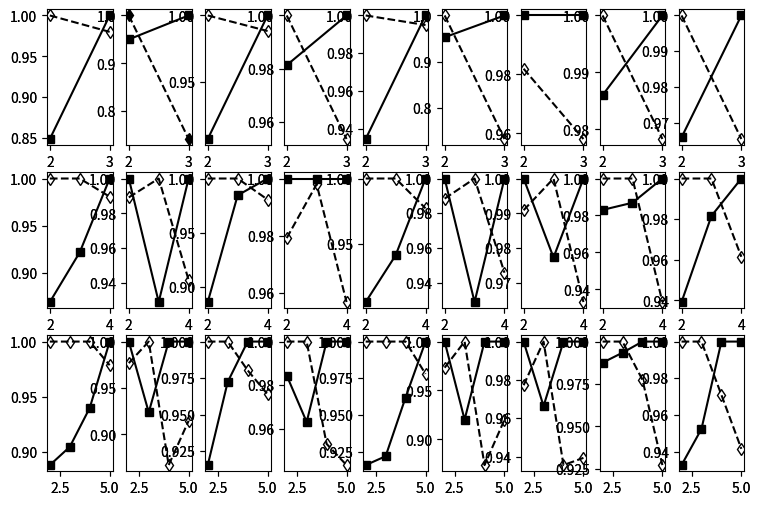

This figure's Python source: (Note: this script raises an exception after producing the figure.)
import numpy as np
import matplotlib.pyplot as plt
import matplotlib.colors as co

#data
x2= [2,3]
x3= [2,3,4]
x4= [2,3,4,5]

out1 = [0.848812116,1]
out1_ = [1,0.979904816]
out2 = [0.868905758,0.921701283,1]	
out2_ =[1,1,0.980740836]
out3 = [0.888397783,0.904887422,0.940031412,1]
out3_ =[1,1,1,0.978665755]
out4= [0.950018511,1]
out4_ = [1,0.742006773]
out5= [1,0.928961056,1]	
out5_=[0.989130423,1,0.941583712]	
out6=[1,0.923638349,1,1]
out6_=[0.976771196,1,0.866773994,0.91455794]
out7=[0.907180396,1]
out7_=[1,0.98830046]
out8=[0.885615213,0.984477643,1]	
out8_ =[1,1,0.980486652	]
out9= [0.915467678,0.972369213,1,1]
out9_=[1,1,0.980326266,0.96393517]
out10=[0.981283478,1]
out10_=[1,0.95348833]
out11=[1,1,1]
out11_=[0.979166687,0.997996023,0.956754734]	
out12=[0.984455974,0.963178304,1,1]
out12_=[1,1,0.953142875,0.943431803]
out13=[0.934566164,1]
out13_=[1,0.994925827]
out14=[0.905292486,0.941090354,1]	
out14_=[1,1,0.977157112]
out15=[0.915730338,0.921779654,0.961844063,1]
out15_=[1,1,1,0.977915519]
out16=[0.952680266,1]
out16_=[1,0.732184584]
out17=[1,0.928922228,1]
out17_=[0.988439306,1,0.945788009]	
out18=[1,0.92014643,1,1]
out18_=[0.973286928,1,0.873632132,0.920081402]
out19=[1,1]
out19_=[0.981941326,0.95813949]
out20=[1,0.977346254,1]
out20_=[0.9909091,1,0.964568529]	
out21=[1,0.966324567,1,1]
out21_=[0.977220978,1,0.935532132,0.93930603]
out22=[0.986003145,1]
out22_=[1,0.978307961]
out23=[0.982998449,0.986882378,1]	
out23_=[1,1,0.933109387]
out24=[0.987558332,0.99343832,1,1]
out24_=[1,1,0.977493439,0.927179285]
out25=[0.96590907,1]
out25_=[1,0.965475511]
out26=[0.9392265,0.981602383,1]	
out26_=[1,1,0.961500095]
out27=[0.932584331,0.952325576,1,1]
out27_=[1,1,0.97087975,0.941454628]

##out2 = [1236,1673,2203,2803,3288,3610,3675,4132]
##out3 = [492,626,731,850,865,817,659,550]
##out4 = [68,205,325,421,611,883,1343,1646]
##out5 = [1612,2274,2894,3643,4206,4287,4934,5475]
##out6 = [1346,1833,2383,3576,2919,3306,3517,3364]
##out7 = [1252,1634,2149,2761,3071,3205,3088,3278]
##out8 = [13595,18271,23755,29429,33968,36602,36706,39761]
##out9 = [6341,9619,17873,15622,23714,18384,20295,21127]
##out10 = [84,112.6,248.3936402,420.9011487,632,825,971.27,1343.7]
##out11 = [374,535.1847201,821.9746154,1147.672,1526.072807,1857.583225,2165.713401,2712.648204]
##I_out1 = [1305,1991.881,2671.393,3394.5,4093.24719,4706.72,5243.552,6016.643]
##gas1 = [4186,7473,10356,11242,11475,12149,12149,12149]
##gas2 = [0,0,0,7,62,601,342,396,]
##gas3 = [3,7,7.8,13,16,19,20,23]
##flux1 = [0,0,0,1.5001,10.35221696,12.4,25.934,33.727]
##flux2 = [6,13.69,22.358,31.7604005,42.0262,47.8298,56.31445151,72.54693]
##flux3 = [17,20.048,27.779,31.7394,31.211,29.0254371,23.9779,29.64697]
##flux4 = [98,75,91,18,64,88,33,48]

###function to normalize data(right y axis)
##def norm(y):
##    normf = co.normalize()
##    normr = normf(y)
##    return normr
##

#define figure and figure size figsize=(width, height)
fig = plt.figure(figsize=(9, 6))

#define subplots 3x6
# 1        2    3 
# 4        5    6
# 7        8    9
# 10    11    12
# 13    14    15
# 16    17    18


ax1 = fig.add_subplot(3,9,1) #gas1
ax1n = fig.add_subplot(3,9,1, sharex=ax1, sharey=ax1, frameon=False) #gas1 nomeeritud


ax2 = fig.add_subplot(3,9,10) #out9
ax2n = fig.add_subplot(3,9,10, sharex=ax2,sharey=ax2, frameon=False) #out9


ax3 = fig.add_subplot(3,9,19) #out8
ax3n = fig.add_subplot(3,9,19, sharex=ax3, sharey=ax3, frameon=False) #out8


ax4 = fig.add_subplot(3,9,2) #out2
ax4n = fig.add_subplot(3,9,2, sharex=ax4, sharey=ax4, frameon=False) #out2

ax5 = fig.add_subplot(3,9,11) #out5
ax5n = fig.add_subplot(3,9,11, sharex=ax5, sharey=ax5, frameon=False) #out5


ax6 = fig.add_subplot(3,9,20) #I_out1
ax6n = fig.add_subplot(3,9,20, sharex=ax6, sharey=ax6, frameon=False) #I_out1


ax7 = fig.add_subplot(3,9,3) #out11
ax7n = fig.add_subplot(3,9,3, sharex=ax7, sharey=ax7,  frameon=False) #out11

ax8 = fig.add_subplot(3,9,12) #out7
ax8n = fig.add_subplot(3,9,12,sharex=ax8, sharey=ax8, frameon=False) #out7


ax9 = fig.add_subplot(3,9,21) #out6
ax9n = fig.add_subplot(3,9,21, sharex=ax9, sharey=ax9,  frameon=False) #out6


ax10 = fig.add_subplot(3,9,4) #out3
ax10n = fig.add_subplot(3,9,4, sharex=ax10, sharey=ax10, frameon=False) #out3


ax11 = fig.add_subplot(3,9,13) #out10
ax11n = fig.add_subplot(3,9,13, sharex=ax11,  sharey=ax11, frameon=False) #out10


ax12 = fig.add_subplot(3,9,22) #out4
ax12n = fig.add_subplot(3,9,22, sharex=ax12,  sharey=ax12, frameon=False) #out4

ax13 = fig.add_subplot(3,9,5) #flux2
ax13n = fig.add_subplot(3,9,5, sharex=ax13,  sharey=ax13, frameon=False) #flux2


ax14 = fig.add_subplot(3,9,14) #flux4
ax14n = fig.add_subplot(3,9,14, sharex=ax14,  sharey=ax14, frameon=False) #flux4

ax15 = fig.add_subplot(3,9,23) #gas2
ax15n = fig.add_subplot(3,9,23, sharex=ax15,  sharey=ax15, frameon=False) #gas2



ax16 = fig.add_subplot(3,9,6) #gas3
ax16n = fig.add_subplot(3,9,6, sharex=ax16,  sharey=ax16, frameon=False) #gas3

ax17 = fig.add_subplot(3,9,15) #flux1
ax17n = fig.add_subplot(3,9,15, sharex=ax17,  sharey=ax17, frameon=False) #flux1


ax18 = fig.add_subplot(3,9,24) #flux3
ax18n = fig.add_subplot(3,9,24, sharex=ax18,  sharey=ax18, frameon=False) #flux3

ax19 = fig.add_subplot(3,9,7) #flux3
ax19n = fig.add_subplot(3,9,7, sharex=ax19,  sharey=ax19, frameon=False) #flux3


ax20 = fig.add_subplot(3,9,16) #flux3
ax20n = fig.add_subplot(3,9,16, sharex=ax20,  sharey=ax20, frameon=False) #flux3


ax21 = fig.add_subplot(3,9,25) #flux3
ax21n = fig.add_subplot(3,9,25, sharex=ax21,  sharey=ax21, frameon=False) #flux3


ax22 = fig.add_subplot(3,9,8) #flux3
ax22n = fig.add_subplot(3,9,8, sharex=ax22,  sharey=ax22, frameon=False) #flux3


ax23 = fig.add_subplot(3,9,17) #flux3
ax23n = fig.add_subplot(3,9,17, sharex=ax23,  sharey=ax23, frameon=False) #flux3


ax24 = fig.add_subplot(3,9,26) #flux3
ax24n = fig.add_subplot(3,9,26, sharex=ax24,  sharey=ax24, frameon=False) #flux3


ax25 = fig.add_subplot(3,9,9) #flux3
ax25n = fig.add_subplot(3,9,9, sharex=ax25,  sharey=ax25, frameon=False) #flux3

ax26 = fig.add_subplot(3,9,18) #flux3
ax26n = fig.add_subplot(3,9,18, sharex=ax26,  sharey=ax26, frameon=False) #flux3

ax27 = fig.add_subplot(3,9,27) #flux3
ax27n = fig.add_subplot(3,9,27, sharex=ax27,  sharey=ax27, frameon=False) #flux3

#plot data and normalized data 
line_up, = ax1.plot(x2, out1,  marker="s",  color="k")
line_down, = ax1n.plot(x2, out1_, ls="--", marker="d", mfc="None",   color="k")

ax2.plot(x3, out2,  marker="s", color="k")
ax2n.plot(x3, out2_, ls="--", marker="d", mfc="None", color="k")

ax3.plot(x4, out3,  marker="s", color="k")
ax3n.plot(x4, out3_, ls="--",marker="d", mfc="None", color="k")

ax4.plot(x2, out4, marker="s", color="k")
ax4n.plot(x2, out4_, ls="--",marker="d", color="k")

ax5.plot(x3, out5, marker="s", color="k")
ax5n.plot(x3, out5_, ls="--",marker="d", mfc="None",color="k")


ax6.plot(x4, out6 , marker="s", color="k")
ax6n.plot(x4, out6_, ls="--", marker="d", mfc="None",color="k")

ax7.plot(x2, out7 , marker="s", color="k")
ax7n.plot(x2, out7_, ls="--", marker="d", mfc="None", color="k")

ax8.plot(x3, out8 , marker="s", color="k")
ax8n.plot(x3, out8_, ls="--",marker="d", mfc="None", color="k")


ax9.plot(x4, out9, marker="s", color="k")
ax9n.plot(x4, out9_, ls="--",marker="d", mfc="None",color="k")

ax10.plot(x2, out10 , marker="s", color="k")
ax10n.plot(x2, out10_, ls="--",marker="d",mfc="None", color="k")

ax11.plot(x3, out11 , marker="s", color="k")
ax11n.plot(x3, out11_, ls="--", marker="d",mfc="None", color="k")

ax12.plot(x4, out12 , marker="s",color="k")
ax12n.plot(x4, out12_, ls="--",marker="d", mfc="None", color="k")

ax13.plot(x2, out13 , marker="s", color="k")
ax13n.plot(x2, out13_, ls="--",marker="d",mfc="None",   color="k")

ax14.plot(x3, out14 , marker="s", color="k")
ax14n.plot(x3, out14_, ls="--",marker="d", mfc="None",  color="k")

ax15.plot(x4, out15 , marker="s", color="k")
ax15n.plot(x4, out15_, ls="--",marker="d", mfc="None",  color="k")

ax16.plot(x2, out16 , marker="s", color="k")
ax16n.plot(x2, out16_, ls="--",marker="d",mfc="None",  color="k")

ax17.plot(x3, out17 , marker="s", color="k")
ax17n.plot(x3, out17_, ls="--",marker="d",mfc="None",  color="k")

ax18.plot(x4, out18, marker="s", color="k")
ax18n.plot(x4, out18_, ls="--", marker="d", mfc="None", color="k")

ax19.plot(x2, out19, marker="s", color="k")
ax19n.plot(x2, out19_, ls="--", marker="d", mfc="None", color="k")

ax20.plot(x3, out20, marker="s", color="k")
ax20n.plot(x3, out20_, ls="--", marker="d", mfc="None", color="k")

ax21.plot(x4, out21, marker="s",  color="k")
ax21n.plot(x4, out21_, ls="--", marker="d",mfc="None", color="k")

ax22.plot(x2, out22, marker="s",  color="k")
ax22n.plot(x2, out22_, ls="--",marker="d", mfc="None", color="k")

ax23.plot(x3, out23, marker="s", color="k")
ax23n.plot(x3, out23_, ls="--",marker="d", mfc="None", color="k")

ax24.plot(x4, out24, marker="s", color="k")
ax24n.plot(x4, out24_, ls="--", marker="d",mfc="None", color="k")

ax25.plot(x2, out25, marker="s",color="k")
ax25n.plot(x2, out25_, ls="--", marker="d",mfc="None", color="k")

ax26.plot(x3, out26, marker="s", color="k")
ax26n.plot(x3, out26_, ls="--",marker="d", mfc="None", color="k")

ax27.plot(x4, out27, marker="s",color="k")
ax27n.plot(x4, out27_, ls="--", marker="d",mfc="None", color="k")

#configure legend
fig.legend([line_up, line_down], ['bottom-up', 'top-down'],'upper left',
           ncol=2,prop={'size':10})


#configure axis

#123
ax1.set_ylim(0.7, 1.05)
ax2.set_ylim(0.8, 1.05)
ax3.set_ylim(0.8, 1.05)

ax1.set_yticks(np.arange(0.7, 1.05, 0.1))
ax2.set_yticks(np.arange(0.8, 1.05, 0.1))
ax3.set_yticks(np.arange(0.8, 1.05, 0.1))

#hide Y tick labels for some plots(only plots on the left and right have labels and ticklabels
##ax2.set_yticklabels([]) 
##ax3.set_yticklabels([])

ax1.set_xlim(2, 3)
ax2.set_xlim(2, 4)
ax3.set_xlim(2, 5)

ax1.set_xticks(np.arange(2, 4, 1))
ax2.set_xticks(np.arange(2, 5, 1))
ax3.set_xticks(np.arange(2, 6, 1))


ax1.set_xticklabels(['2','3'])
ax2.set_xticklabels(['2','3','4'])
ax3.set_xticklabels(['2','3','4','5'])

#456
ax4.set_ylim(0.7, 1.05)
ax5.set_ylim(0.8, 1.05)
ax6.set_ylim(0.8, 1.05)

##ax4.set_yticks(np.arange(1000, 8000, 1500))
##ax5.set_yticks(np.arange(1000, 8000, 1500))
##ax6.set_yticks(np.arange(1000, 8000, 1500))

ax4.set_yticklabels([])
ax5.set_yticklabels([])
ax6.set_yticklabels([])

ax4.set_xlim(2, 3)
ax5.set_xlim(2, 4)
ax6.set_xlim(2, 5)

ax4.set_xticks(np.arange(2, 4, 1))
ax5.set_xticks(np.arange(2, 5, 1))
ax6.set_xticks(np.arange(2, 6, 1))


ax4.set_xticklabels(['2','3'])
ax5.set_xticklabels(['2','3','4'])
ax6.set_xticklabels(['2','3','4','5'])
#789
ax7.set_ylim(0.7, 1.05)
ax8.set_ylim(0.8, 1.05)
ax9.set_ylim(0.8, 1.05)

##ax7.set_yticks(np.arange(500, 4000, 1000))
##ax8.set_yticks(np.arange(500, 4000, 1000))
##ax9.set_yticks(np.arange(500, 4000, 1000))

ax7.set_yticklabels([])
ax8.set_yticklabels([])
ax9.set_yticklabels([])

ax7.set_xlim(2, 3)
ax8.set_xlim(2, 4)
ax9.set_xlim(2, 5)

ax7.set_xticks(np.arange(2, 4, 1))
ax8.set_xticks(np.arange(2, 5, 1))
ax9.set_xticks(np.arange(2, 6, 1))


ax7.set_xticklabels(['2','3'])
ax8.set_xticklabels(['2','3','4'])
ax9.set_xticklabels(['2','3','4','5'])

# 10, 11, 12
ax10.set_ylim(0.7, 1.05)
ax11.set_ylim(0.8, 1.05)
ax12.set_ylim(0.8, 1.05)

##ax10.set_yticks(np.arange(0, 1900, 300))
##ax11.set_yticks(np.arange(0, 1900, 300))
##ax12.set_yticks(np.arange(0, 1900, 300))

ax10.set_yticklabels([])
ax11.set_yticklabels([])
ax12.set_yticklabels([])

ax10.set_xlim(2, 3)
ax11.set_xlim(2, 4)
ax12.set_xlim(2, 5)

ax10.set_xticks(np.arange(2, 4, 1))
ax11.set_xticks(np.arange(2, 5, 1))
ax12.set_xticks(np.arange(2, 6, 1))


ax10.set_xticklabels(['2','3'])
ax11.set_xticklabels(['2','3','4'])
ax12.set_xticklabels(['2','3','4','5'])

# 13, 14, 15
ax13.set_ylim(0.7, 1.05)
ax14.set_ylim(0.8, 1.05)
ax15.set_ylim(0.8, 1.05)

##ax13.set_yticks(np.arange(0, 750, 150))
##ax14.set_yticks(np.arange(0, 750, 150))
##ax15.set_yticks(np.arange(0, 750, 150))

ax13.set_yticklabels([])
ax14.set_yticklabels([])
ax15.set_yticklabels([])

ax13.set_xlim(2, 3)
ax14.set_xlim(2, 4)
ax15.set_xlim(2, 5)

ax13.set_xticks(np.arange(2, 4, 1))
ax14.set_xticks(np.arange(2, 5, 1))
ax15.set_xticks(np.arange(2, 6, 1))


ax13.set_xticklabels(['2','3'])
ax14.set_xticklabels(['2','3','4'])
ax15.set_xticklabels(['2','3','4','5'])

# 16, 17, 18
ax16.set_ylim(0.7, 1.05)
ax17.set_ylim(0.8, 1.05)
ax18.set_ylim(0.8, 1.05)

##ax16.set_yticks(np.arange(0, 50, 10))
##ax17.set_yticks(np.arange(0, 50, 10))
##ax18.set_yticks(np.arange(0, 50, 10))

ax16.set_yticklabels([])
ax17.set_yticklabels([])
ax18.set_yticklabels([])

ax16.set_xlim(2, 3)
ax17.set_xlim(2, 4)
ax18.set_xlim(2, 5)

ax16.set_xticks(np.arange(2, 4, 1))
ax17.set_xticks(np.arange(2, 5, 1))
ax18.set_xticks(np.arange(2, 6, 1))


ax16.set_xticklabels(['2','3'])
ax17.set_xticklabels(['2','3','4'])
ax18.set_xticklabels(['2','3','4','5'])



# 19, 20, 21
ax19.set_ylim(0.7, 1.05)
ax20.set_ylim(0.8, 1.05)
ax21.set_ylim(0.8, 1.05)

##ax16.set_yticks(np.arange(0, 50, 10))
##ax17.set_yticks(np.arange(0, 50, 10))
##ax18.set_yticks(np.arange(0, 50, 10))

ax19.set_yticklabels([])
ax20.set_yticklabels([])
ax21.set_yticklabels([])

ax19.set_xlim(2, 3)
ax20.set_xlim(2, 4)
ax21.set_xlim(2, 5)

ax19.set_xticks(np.arange(2, 4, 1))
ax20.set_xticks(np.arange(2, 5, 1))
ax21.set_xticks(np.arange(2, 6, 1))


ax19.set_xticklabels(['2','3'])
ax20.set_xticklabels(['2','3','4'])
ax21.set_xticklabels(['2','3','4','5'])


# 22, 23, 24
ax22.set_ylim(0.7, 1.05)
ax23.set_ylim(0.8, 1.05)
ax24.set_ylim(0.8, 1.05)

##ax16.set_yticks(np.arange(0, 50, 10))
##ax17.set_yticks(np.arange(0, 50, 10))
##ax18.set_yticks(np.arange(0, 50, 10))

ax22.set_yticklabels([])
ax23.set_yticklabels([])
ax24.set_yticklabels([])

ax22.set_xlim(2, 3)
ax23.set_xlim(2, 4)
ax24.set_xlim(2, 5)

ax22.set_xticks(np.arange(2, 4, 1))
ax23.set_xticks(np.arange(2, 5, 1))
ax24.set_xticks(np.arange(2, 6, 1))


ax22.set_xticklabels(['2','3'])
ax23.set_xticklabels(['2','3','4'])
ax24.set_xticklabels(['2','3','4','5'])

# 25, 26, 27
ax25.set_ylim(0.7, 1.05)
ax26.set_ylim(0.8, 1.05)
ax27.set_ylim(0.8, 1.05)

##ax16.set_yticks(np.arange(0, 50, 10))
##ax17.set_yticks(np.arange(0, 50, 10))
##ax18.set_yticks(np.arange(0, 50, 10))
ax25.set_yticklabels([])
ax26.set_yticklabels([])
ax27.set_yticklabels([])

ax25.set_xlim(2, 3)
ax26.set_xlim(2, 4)
ax27.set_xlim(2, 5)

ax25.set_xticks(np.arange(2, 4, 1))
ax26.set_xticks(np.arange(2, 5, 1))
ax27.set_xticks(np.arange(2, 6, 1))


ax1.set_xticklabels(['2','3'])
ax2.set_xticklabels(['2','3','4'])
ax3.set_xticklabels(['2','3','4','5'])



#disable labels for some plots
##ax1n.set_yticklabels([])
##ax2n.set_yticklabels([])
##ax3n.set_yticklabels([])
##
##ax4n.set_yticklabels([])
##ax5n.set_yticklabels([])
##ax6n.set_yticklabels([])

##ax7n.set_yticklabels([])
##ax8n.set_yticklabels([])
##ax9n.set_yticklabels([])
##
##ax10n.set_yticklabels([])
##ax11n.set_yticklabels([])
##ax12n.set_yticklabels([])
##
##ax13n.set_yticklabels([])
##ax14n.set_yticklabels([])
##ax15n.set_yticklabels([])
##
##ax16n.set_yticklabels([])
##ax17n.set_yticklabels([])
##ax18n.set_yticklabels([])
##
##ax19n.set_yticklabels([])
##ax20n.set_yticklabels([])
##ax21n.set_yticklabels([])
##
##ax22n.set_yticklabels([])
##ax23n.set_yticklabels([])
##ax24n.set_yticklabels([])
##
##ax25n.set_yticklabels([])
##ax26n.set_yticklabels([])
##ax27n.set_yticklabels([])

#define the location of ticks

##ax1n.yaxis.tick_right()
##ax2n.yaxis.tick_right()
##ax3n.yaxis.tick_right()
##ax4n.yaxis.tick_right()
##ax5n.yaxis.tick_right()
##ax6n.yaxis.tick_right()
##ax7n.yaxis.tick_right()
##ax8n.yaxis.tick_right()
##ax9n.yaxis.tick_right()
##ax10n.yaxis.tick_right()
##ax11n.yaxis.tick_right()
##ax12n.yaxis.tick_right()
##ax13n.yaxis.tick_right()
##ax14n.yaxis.tick_right()
##ax15n.yaxis.tick_right()
##ax16n.yaxis.tick_right()
##ax17n.yaxis.tick_right()
##ax18n.yaxis.tick_right()

ax1.yaxis.tick_left()
ax2.yaxis.tick_left()
ax3.yaxis.tick_left()
ax4.yaxis.tick_left()
ax5.yaxis.tick_left()
ax6.yaxis.tick_left()
ax7.yaxis.tick_left()
ax8.yaxis.tick_left()
ax9.yaxis.tick_left()
ax10.yaxis.tick_left()
ax11.yaxis.tick_left()
ax12.yaxis.tick_left()
ax13.yaxis.tick_left()
ax14.yaxis.tick_left()
ax15.yaxis.tick_left()
ax16.yaxis.tick_left()
ax17.yaxis.tick_left()
ax18.yaxis.tick_left()
ax19.yaxis.tick_left()
ax20.yaxis.tick_left()
ax21.yaxis.tick_left()
ax22.yaxis.tick_left()
ax23.yaxis.tick_left()
ax24.yaxis.tick_left()
ax25.yaxis.tick_left()
ax26.yaxis.tick_left()
ax27.yaxis.tick_left()



##
##ax1n.set_ylim(-0.1,1.05)
##ax2n.set_ylim(-0.1,1.05)
##ax3n.set_ylim(-0.1,1.05)
##ax4n.set_ylim(-0.1,1.05)
##ax5n.set_ylim(-0.1,1.05)
##ax6n.set_ylim(-0.1,1.05)
##ax7n.set_ylim(-0.1,1.05)
##ax8n.set_ylim(-0.1,1.05)
##ax9n.set_ylim(-0.1,1.05)
##ax10n.set_ylim(-0.1,1.05)
##ax11n.set_ylim(-0.1,1.05)
##ax12n.set_ylim(-0.1,1.05)
##ax13n.set_ylim(-0.1,1.05)
##ax14n.set_ylim(-0.1,1.05)
##ax15n.set_ylim(-0.1,1.05)
##ax16n.set_ylim(-0.1,1.05)
##ax17n.set_ylim(-0.1,1.05)
##ax18n.set_ylim(-0.1,1.05)
##

##ax3n.yaxis.set_label_position("right")
##ax6n.yaxis.set_label_position("right")
##ax9n.yaxis.set_label_position("right")
##ax12n.yaxis.set_label_position("right")
##ax15.yaxis.set_label_position("right")
##ax18.yaxis.set_label_position("right")


#enable grid lines

##ax1.grid(True)
##ax2.grid(True)
##ax3.grid(True)
##ax4.grid(True)
##ax5.grid(True)
##ax6.grid(True)
##ax7.grid(True)
##ax8.grid(True)
##ax9.grid(True)
##ax10.grid(True)
##ax11.grid(True)
##ax12.grid(True)
##ax13.grid(True)
##ax14.grid(True)
##ax15.grid(True)
##ax16.grid(True)
##ax17.grid(True)
##ax18.grid(True)



#set Y labels
ax3.set_xlabel(r"$SUT_{1}$")
ax6.set_xlabel(r"$SUT_{2}$")
ax9.set_xlabel(r"$SUT_{3}$")
ax12.set_xlabel(r"$SUT_{4}$")
ax15.set_xlabel(r"$SUT_{5}$")
ax18.set_xlabel(r"$SUT_{6}$")
ax21.set_xlabel(r"$SUT_{7}$")
ax24.set_xlabel(r"$SUT_{8}$")
ax27.set_xlabel(r"$SUT_{9}$")
#set X labels
ax1.set_ylabel(r"$2-way\ to\ 3-way$")
ax2.set_ylabel(r"$2-way\ to\ 4-way$")
ax3.set_ylabel(r"$2-way\ to\ 5-way$")

#adjust plot spacing
plt.subplots_adjust(left=0.07, bottom=0.11, right=0.97, top=0.94, wspace=0.25, hspace=0.25)

#finally draw the plot
plt.show()
